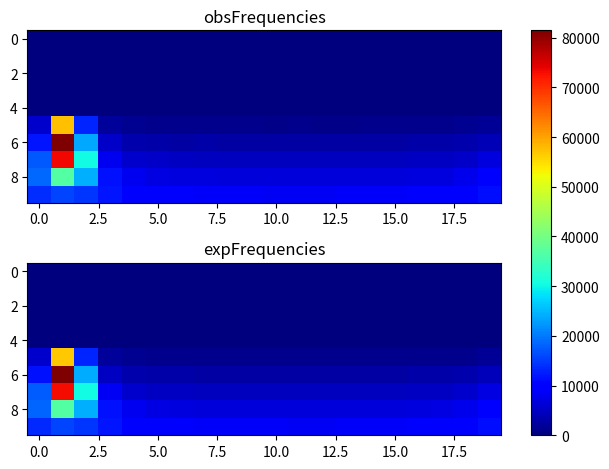

This chart was generated by the following Python code:
import matplotlib.pyplot as plt
import numpy as np
obsFrequencies = np.array([[ 0, 0, 0, 0, 0, 0, 0, 0, 0, 0, 0, 0, 0, 0, 0, 0, 0, 0, 0, 0], [0, 0, 0, 0, 0, 0, 0, 0, 0, 0, 0, 0, 0, 0, 0, 0, 0, 0, 0, 0], [0, 0, 0, 0, 0, 0, 0, 0, 0, 0, 0, 0, 0, 0, 0, 0, 0, 0, 0, 0], [0, 0, 0, 0, 0, 0, 0, 0, 0, 0, 0, 0, 0, 0, 0, 0, 0, 0, 0, 0], [0, 0, 0, 0, 0, 0, 0, 0, 0, 0, 0, 0, 0, 0, 0, 0, 0, 0, 0, 0], [5521, 57314, 13154, 2145, 1287, 1111, 1070, 1009, 965, 967, 897, 1007, 943, 941, 979, 994, 1077, 1062, 1316, 1698], [11833, 81465, 23697, 5107, 3466, 3055, 2835, 2936, 2861, 2815, 2737, 2615, 2780, 2850, 2826, 2817, 2979, 3094, 3307, 4122], [17494, 73293, 30355, 8236, 5676, 5110, 4809, 4600, 4663, 4636, 4582, 4550, 4602, 4661, 4619, 4638, 4885, 4891, 5232, 6897], [18535, 36664, 24436, 11627, 8110, 7133, 6819, 6817, 6540, 6518, 6384, 6474, 6655, 6504, 6554, 6586, 6819, 6975, 7836, 10054], [13833, 15731, 14413, 11961, 10395, 9503, 9177, 8793, 8734, 8624, 8583, 8556, 8552, 8677, 8708, 8866, 8954, 9397, 10179, 11223 ]]);
expFrequencies = np.array([[ 0, 0, 0, 0, 0, 0, 0, 0, 0, 0, 0, 0, 0, 0, 0, 0, 0, 0, 0, 0], [0, 0, 0, 0, 0, 0, 0, 0, 0, 0, 0, 0, 0, 0, 0, 0, 0, 0, 0, 0], [0, 0, 0, 0, 0, 0, 0, 0, 0, 0, 0, 0, 0, 0, 0, 0, 0, 0, 0, 0], [0, 0, 0, 0, 0, 0, 0, 0, 0, 0, 0, 0, 0, 0, 0, 0, 0, 0, 0, 0], [0, 0, 0, 0, 0, 0, 0, 0, 0, 0, 0, 0, 0, 0, 0, 0, 0, 0, 0, 0], [5603.51, 56879.9, 13148.3, 2176.54, 1343.95, 1132.67, 1048.35, 1006.78, 983.99, 971.07, 964.193, 961.671, 962.947, 968.297, 978.98, 997.95, 1031.91, 1097.88, 1249.8, 1744.26], [11586.3, 81480.1, 23959.5, 5029.46, 3432.33, 3057.7, 2916.01, 2848.37, 2812.01, 2791.63, 2780.86, 2776.92, 2778.91, 2787.28, 2804.08, 2834.22, 2889.07, 2998.58, 3262.5, 4186.53], [17584.7, 73094.7, 30362.2, 8417.42, 5708.85, 5066.14, 4830.55, 4721.13, 4663.43, 4631.52, 4614.78, 4608.68, 4611.77, 4624.75, 4650.98, 4698.58, 4786.68, 4966.99, 5415.5, 7009.41], [18435.2, 36714.1, 24344.5, 11542.2, 8229.52, 7237.89, 6851.17, 6669.27, 6573.46, 6520.69, 6493.12, 6483.1, 6488.17, 6509.53, 6552.85, 6631.77, 6778.28, 7076.33, 7789.28, 9963.12], [13677.8, 15707.5, 14523.9, 12023.7, 10428.5, 9593.01, 9143.61, 8887.58, 8735.47, 8645.4, 8596.26, 8578.03, 8587.27, 8625.69, 8700.88, 8829.61, 9045.34, 9417.72, 10097.4, 11396.6 ]]);
fig, (ax1, ax2) = plt.subplots(2)
combined = np.array([obsFrequencies, expFrequencies])
vmin, vmax = np.min(combined), np.max(combined)
cmap = plt.colormaps["jet"]
ax1.imshow(obsFrequencies, cmap=cmap, aspect='auto', vmin = vmin, vmax = vmax)
ax1.title.set_text("obsFrequencies")
im = ax2.imshow(expFrequencies, cmap=cmap, aspect='auto', vmin = vmin, vmax = vmax)
ax2.title.set_text("expFrequencies")
fig.tight_layout()
fig.colorbar(im, ax=list([ax1, ax2]))
plt.show()
